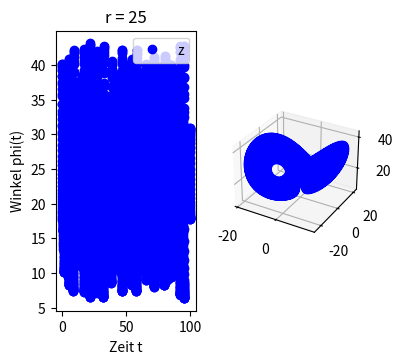

Write the Python code that produced this figure.
import numpy as np
import scipy as sc
import matplotlib.pyplot as plt
import math
from mpl_toolkits.mplot3d import Axes3D
import matplotlib.animation as animation


def function_builder(arg):
	def function(t, x):
		return eval(arg)
	return function
my_dynamic_function = {}

def RK4_nVar(Gleichung):
	T = 100			# Maximale Zeit
	h0 = 0.01		# Start-Schrittweite
	steps = math.floor(T/h0)# Anzahl maximaler Schritte (so gross waehlen, dass genug Platz fuer Werte vorhanden ist)
	var_count = 3		# Anzahl der dynamischen Variablen
	arg=0
	
	# Startwerte der dynamischen Variablen
	dyn_var_start = [10, 20, 30]
	
	# Arrays fuer Werte der dynamischen Variablen
	dyn_var = np.zeros((var_count, steps))
	t_array = np.zeros(steps)
	
	# Startwerte einsetzen
	for i in range(0, var_count):
		dyn_var[i][0] = dyn_var_start[i]
	t_array[0] = 0
	
	# Butcher-Parameter (RK4)
	alpha = np.array([0, 1/2, 1/2, 1])
	beta = np.array([[0, 0, 0, 0],
			[1/2, 0, 0, 0],
			[0, 1/2, 0, 0],
			[0, 0, 1, 0]])
	cvec = np.array([1/6, 1/3, 1/3, 1/6])
	# ..............................
	
	# k-Vektoren
	k_vec = np.zeros((var_count, 4))
	

	
	
	########################################
	# x-Array global definieren?
	
	
	for i in range(0, var_count):
		# argument fue die funktionen in gruen
		my_dynamic_function[i] = function_builder(Gleichung[i])
	
	#######################################
	
	
	
	
	
	# k-Vektor-Array berechnen (DAS IST EINE "var_count X 6"-Matrix
	def k_calc(element):
		for i1 in range(0, var_count): #k-Vektor fuer jede dynamische Variable
			for i2 in range(0, 4): #6 Elemente des k-Vektors berechnen
				butch_fak = np.dot(beta[i2,:],k_vec[i1,:]) # k-Summe berechnen
				k_vec[i1][i2] = my_dynamic_function[i1](t_array[element-1]+h0*alpha[i2],
					dyn_var[:,element-1]+np.inner(h0 * butch_fak, np.ones(var_count)))
		# Jetzt sind alle k-Matrix eintraege berechnet -> nun: Schrittweite testen
		calc_next_step(element)
	
	
	# Neue Elemente berechnen
	def calc_next_step(element):	
		for i1 in range(0, var_count):
			dyn_var[i1][element] = dyn_var[i1][element-1] + h0 * np.dot(cvec, k_vec[i1,:])
			t_array[element] = t_array[element-1] + h0
	
	
	# !!! START !!!
	counter = 0
	while (counter < steps-1):
		counter += 1
		k_calc(counter)
	# !!!!!!!!!!!!!
	
	return t_array, dyn_var
#### ENDE  DER  FUNKTION #########################



#func_list = ['10*(x[1]-x[0])', '25*x[0]-x[1]-x[0]*x[2]', 'x[0]*x[1]-8/3*x[2]']

ttt, dyns = RK4_nVar(['10*(x[1]-x[0])', '25*x[0]-x[1]-x[0]*x[2]', 'x[0]*x[1]-8/3*x[2]'])



# PLOTS
fig = plt.figure(figsize=plt.figaspect(2.))

ax1 = fig.add_subplot(2,2,1)
ax1.set_title('r = 25')
ax1.set_xlabel('Zeit t')
ax1.set_ylabel('Winkel phi(t)')
ax1.plot(ttt, dyns[2], 'bo')
ax1.legend('z(t)')

ax2 = fig.add_subplot(2, 2, 2, projection='3d')
ax2.plot(dyns[0], dyns[1], dyns[2], 'b-')




plt.show()
